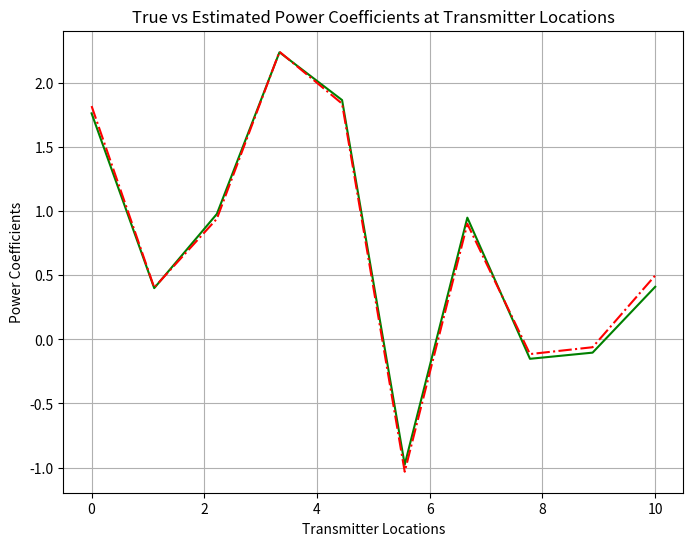

Python code for this plot:
#!/usr/bin/env python3
# -*- coding: utf-8 -*-
"""
Created on Thu Dec 21 12:03:18 2023

@author: prasenjitd
"""

import numpy as np
import matplotlib.pyplot as plt

np.random.seed(0)
num_samples = 100
num_transmitters = 10


# locations of the transmitters
transmitters_locs = np.linspace(0, 10, num_transmitters).reshape(1, num_transmitters)

# Generating measurements at known transmitter locations
measurement_locs = np.linspace(0, 10, num_samples).reshape(num_samples, 1)

# True coefficients for transmitters
true_coeffs = np.random.randn(num_transmitters, 1)

# Creating measurement matrix for holding measurement data from different transmitters
measurements = np.zeros ((num_samples, num_transmitters))
distances = np.abs(np.tile(measurement_locs, (1, num_transmitters)) - np.tile(transmitters_locs, (num_samples, 1)))
# Generating measurement data from true coefficients and distance values
A = 1.0 / (distances + 0.1) # Psi matrix in the paper 

# Generating measurement data from true coefficients and distance values and then add noise
noise_level = 0.6
measurements = np.dot(A, true_coeffs) + np.random.randn(num_samples, 1) * noise_level

# Estimating the coefficients for the transmitters
estimated_coeffs = np.zeros((num_transmitters, 1))
estimated_coeffs = np.dot((np.dot(np.linalg.inv(np.dot(A.T, A)), A.T)), measurements)

# Using numpy implemented least square methods. For y = A * x, np.linalg.lstsq(A, y, rcond = None)
alpha = np.linalg.lstsq(A, measurements, rcond = None)[0]


plt.figure(figsize = (8, 6))
plt.plot(transmitters_locs.T, true_coeffs, linestyle = "solid", color = "g")
plt.plot(transmitters_locs.T, estimated_coeffs, linestyle="dashdot", color = "r")

plt.xlabel("Transmitter Locations")
plt.ylabel("Power Coefficients")
plt.title("True vs Estimated Power Coefficients at Transmitter Locations")
plt.grid(True)
plt.show()

